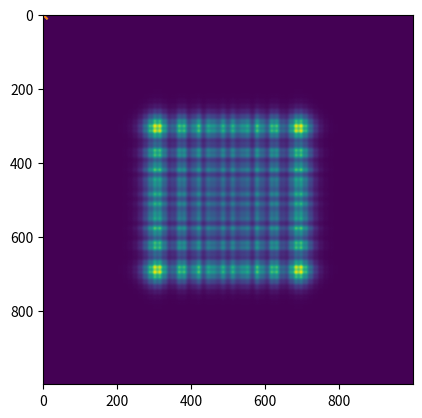

This figure's Python source:
#########question 1###########
###############################
import scipy.special as sc
import numpy as np
import matplotlib.pyplot as pt

#define rician function
def rician(x,u,s):
    return x/s**2*np.exp(-(x**2+u**2)/2*s**2)*sc.iv(0,(x*u/s**2))

#define 1st derivative of rician function by central difference method
def f(x):
    return (rician(x+h,u,s)-rician(x-h,u,s))/2*h

#initialize all variables
s=1                         #sigma=1, see rician
peak=[]                     #empty array, then append peak found into it
test=np.linspace(0,10,100)  #find peak in ragen of value v=[0,10]

#looping from range [0,10]
for u in test:
    print(u)
    n=0
    a=0.5
    b=15
    err=1
    root=(a+b)/2
    err=abs((a-b)/2)
    h=0.01
#for each test value run bisection method
    while err>0.0001:
        c=(a+b)/2
        testb=f(c)*f(b)
        testa=f(c)*f(a)
        if testb<0:
            a=c
            root=(a+b)/2
            err=abs((a-b)/2)
        elif testa<0:
            b=c
            root=(a+b)/2
            err=abs((a-b)/2)
        else:
            print('error')
            break
        n=n+1
        h=h/2
        #print(n,'    ',a,'    ',b,'    ',err)
    print('final=',root)
    peak.append(root)

pt.plot(test,peak,test,test)    #plotting 2 curve
#########question 1 end#############

#######question 2############
#############################
#for 2(a) 1d case, change 'n' value from 0.1,0.5,1,5,10
import scipy.special as sc
x=np.linspace(-6,6,1000)
n=0.1
a=2**0.5*(x+n**0.5)
b=2**0.5*(x-n**0.5)
s1,c1=sc.fresnel(a)
s2,c2=sc.fresnel(b)
s,c=s1-s2,c1-c2
f=0.5*(s**2+c**2)
pt.plot(x,f)


#for 2(b) 2d case
nx=10
ny=10
x=np.linspace(-6,6,1000)
y=np.linspace(-6,6,1000)
X,Y=np.meshgrid(x,y)
xs=sc.fresnel(2**0.5*(X+nx**0.5))[1]*1j+sc.fresnel(2**0.5*(X+nx**0.5))[0]-sc.fresnel(2**0.5*(X-nx**0.5))[1]*1j-sc.fresnel(2**0.5*(X-nx**0.5))[0]
ys=sc.fresnel(2**0.5*(Y+ny**0.5))[1]*1j+sc.fresnel(2**0.5*(Y+ny**0.5))[0]-sc.fresnel(2**0.5*(Y-ny**0.5))[1]*1j-sc.fresnel(2**0.5*(Y-ny**0.5))[0]
z=abs(xs*ys)**2
pt.imshow(0.25*abs(z)**2)

########question 2 end###########

########question 3###############
#################################
import numpy as np

m=np.array([[2,-1],[-1,2]])
print(np.linalg.eig(m))

